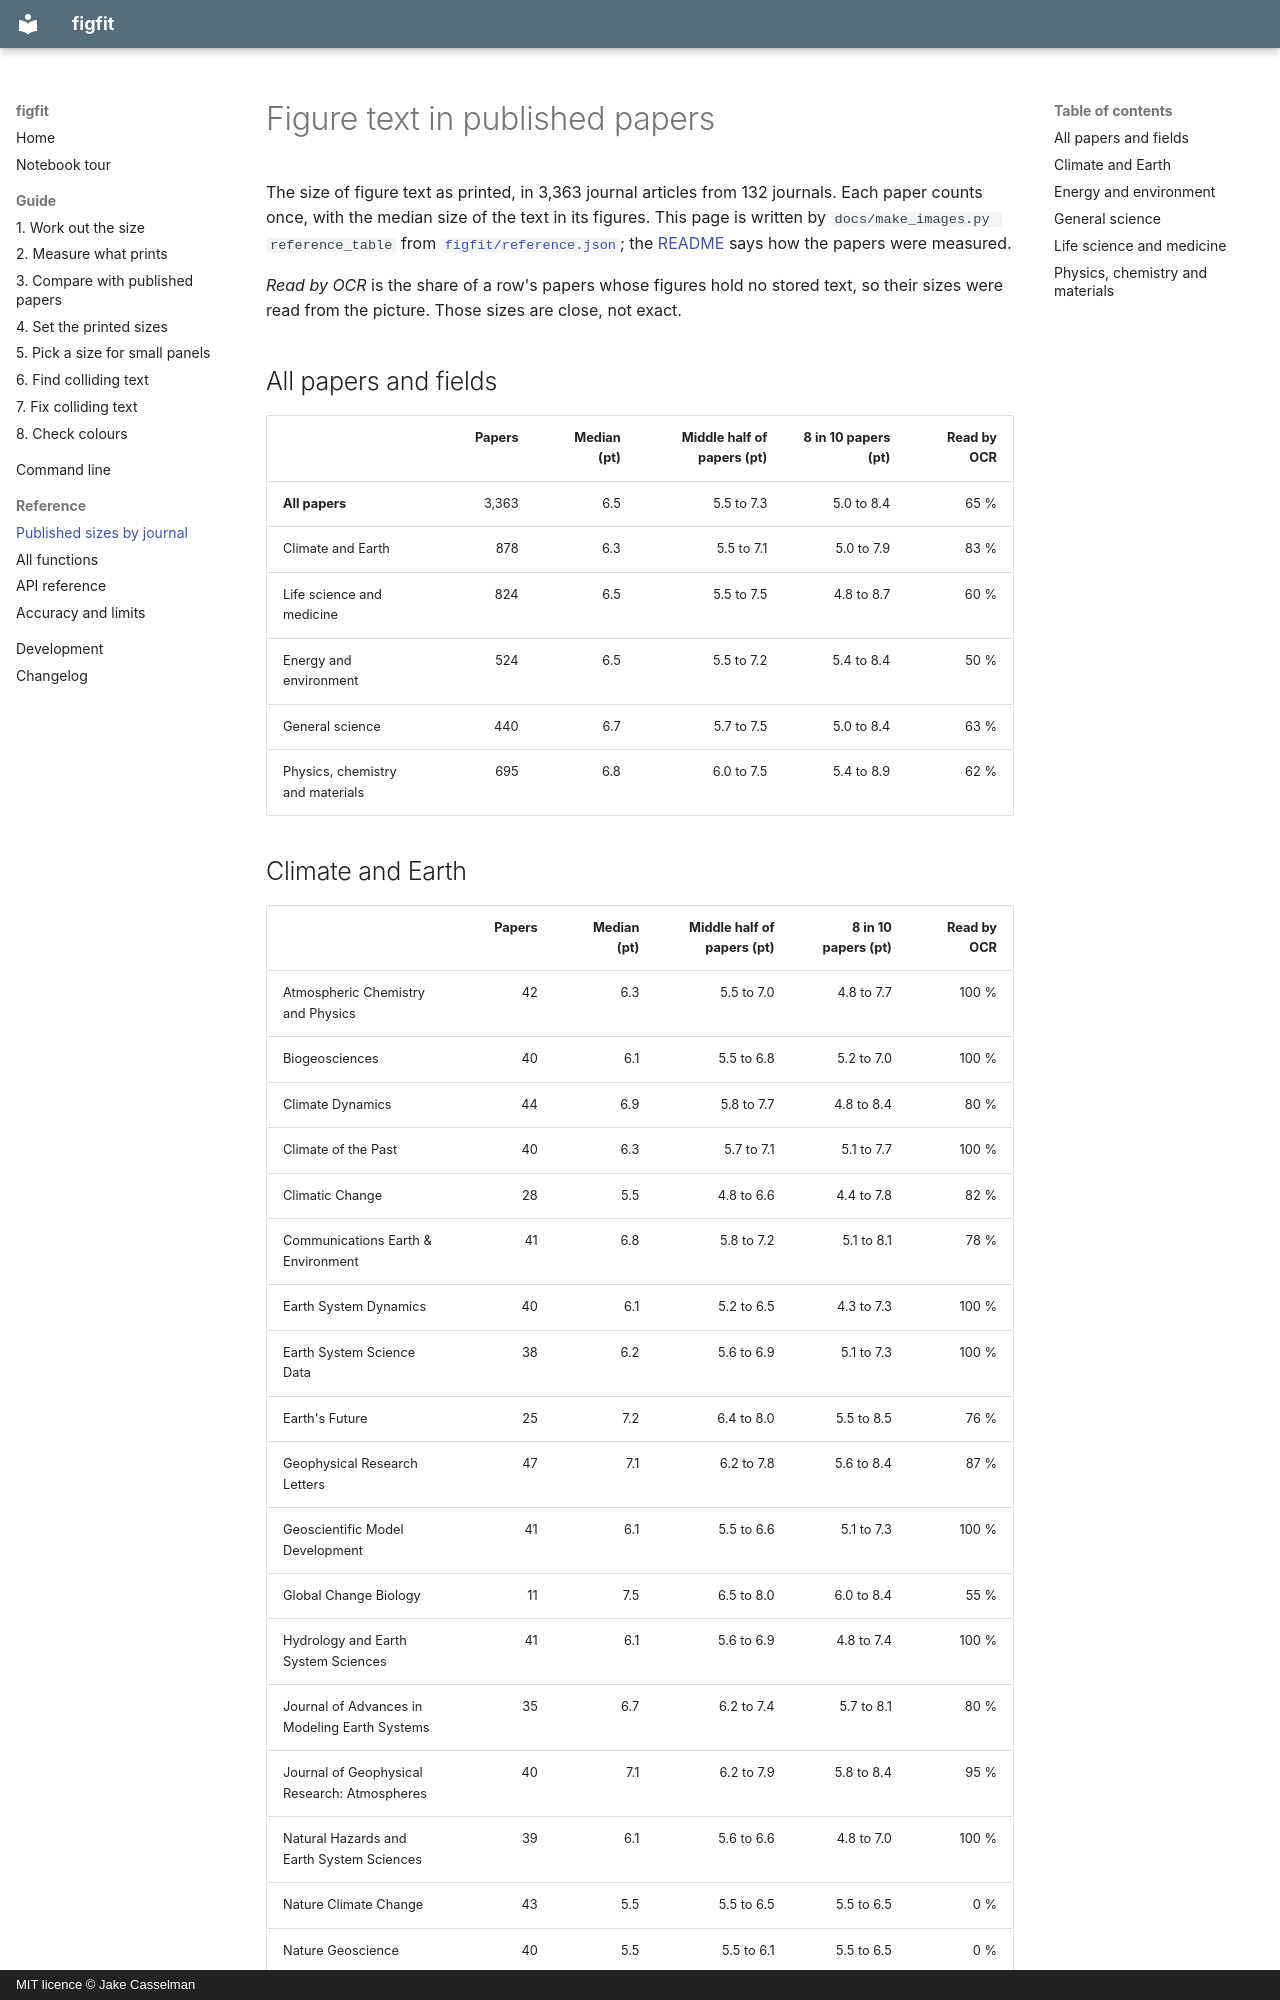

repository: jake-casselman/figfit · page: reference.html · generator: mkdocs · copyright: MIT licence © Jake Casselman

# Figure text in published papers

The size of figure text as printed, in 3,363 journal articles from 132 journals. Each paper counts once, with the median size of the text in its
figures. This page is written by `docs/make_images.py reference_table` from
[`figfit/reference.json`](https://github.com/jake-casselman/figfit/blob/main/figfit/reference.json); the [README](https://github.com/jake-casselman/figfit#3-compare-with-published-papers)
says how the papers were measured.

*Read by OCR* is the share of a row's papers whose figures hold no stored text, so their sizes were
read from the picture. Those sizes are close, not exact.

## All papers and fields

| | Papers | Median (pt) | Middle half of papers (pt) | 8 in 10 papers (pt) | Read by OCR |
|---|---:|---:|---:|---:|---:|
| **All papers** | 3,363 | 6.5 | 5.5 to 7.3 | 5.0 to 8.4 | 65 % |
| Climate and Earth | 878 | 6.3 | 5.5 to 7.1 | 5.0 to 7.9 | 83 % |
| Life science and medicine | 824 | 6.5 | 5.5 to 7.5 | 4.8 to 8.7 | 60 % |
| Energy and environment | 524 | 6.5 | 5.5 to 7.2 | 5.4 to 8.4 | 50 % |
| General science | 440 | 6.7 | 5.7 to 7.5 | 5.0 to 8.4 | 63 % |
| Physics, chemistry and materials | 695 | 6.8 | 6.0 to 7.5 | 5.4 to 8.9 | 62 % |
